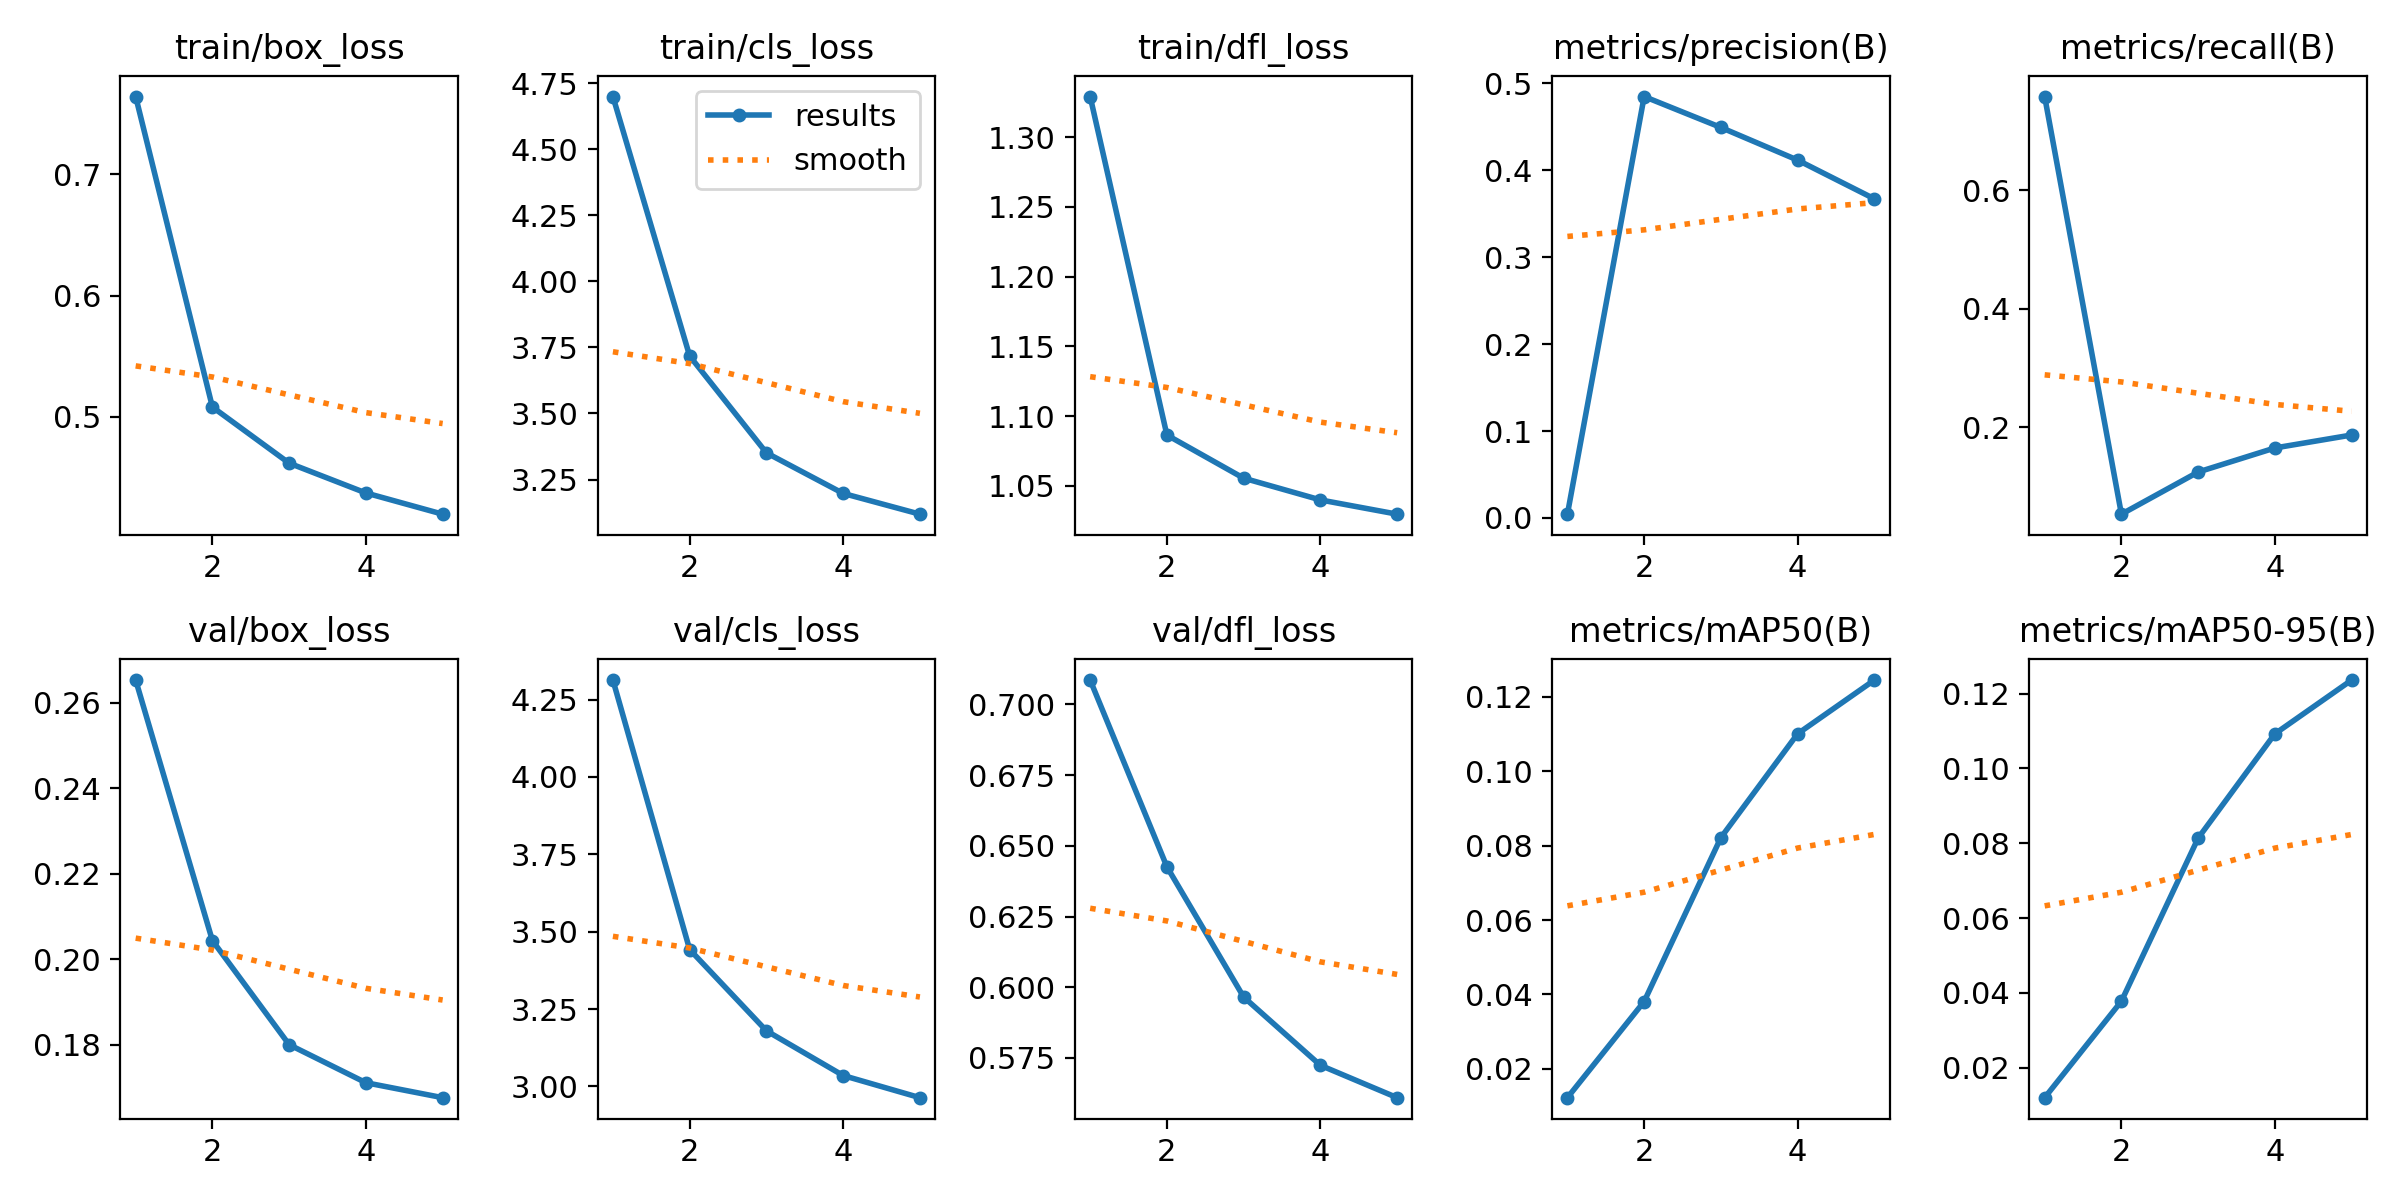

Source data for this figure (header and first rows):
epoch, time, train/box_loss, train/cls_loss, train/dfl_loss, metrics/precision(B), metrics/recall(B), metrics/mAP50(B), metrics/mAP50-95(B), val/box_loss, val/cls_loss, val/dfl_loss, lr/pg0, lr/pg1, lr/pg2
1, 18636, 0.7641, 4.7, 1.329, 0.00429, 0.7586, 0.01223, 0.01202, 0.2654, 4.313, 0.7086, 1.29991e-05, 1.29991e-05, 1.29991e-05
2, 35091, 0.508, 3.718, 1.086, 0.4849, 0.05276, 0.03809, 0.0378, 0.2044, 3.442, 0.6426, 2.08513e-05, 2.08513e-05, 2.08513e-05
3, 46710, 0.4617, 3.351, 1.055, 0.4493, 0.124, 0.08217, 0.08137, 0.18, 3.18, 0.5965, 2.35555e-05, 2.35555e-05, 2.35555e-05
4, 56263, 0.4372, 3.197, 1.04, 0.4117, 0.1647, 0.1101, 0.1092, 0.1711, 3.035, 0.5724, 1.5834e-05, 1.5834e-05, 1.5834e-05
5, 64799, 0.4197, 3.119, 1.03, 0.3672, 0.1866, 0.1245, 0.1236, 0.1676, 2.964, 0.561, 8.112e-06, 8.112e-06, 8.112e-06
